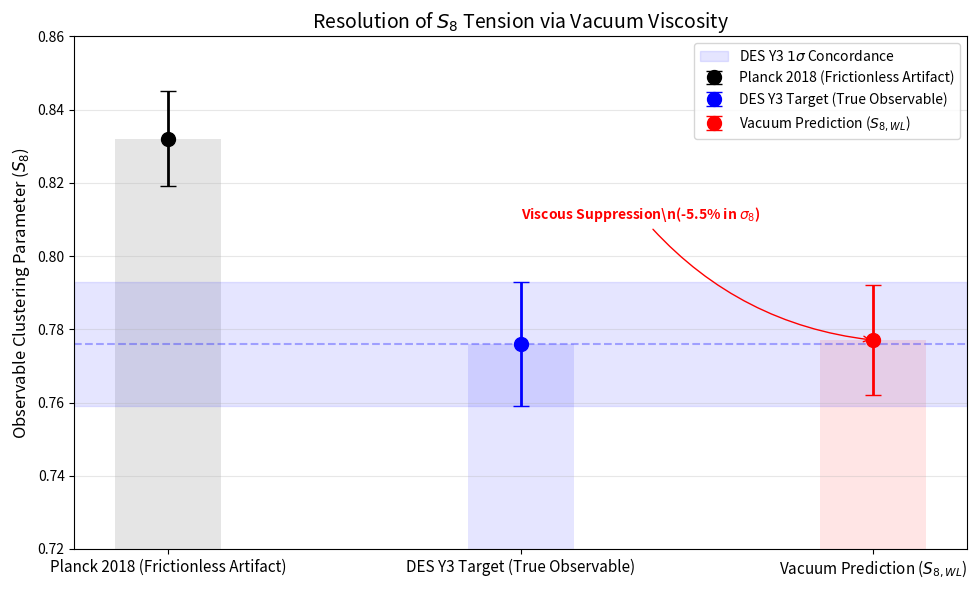

Recreate this plot in Python.
# Uncomment the line below if running in Google Colab / Jupyter
# !pip install -q scipy numpy matplotlib

import numpy as np
import matplotlib.pyplot as plt
from scipy.integrate import odeint

print("--- VACUUM ELASTODYNAMICS: S8 CLUSTERING RESOLUTION TEST ---")
print("Mechanism: Pure Theoretical Viscous Damping vs Frictionless Extrapolation")
print("-" * 65)

# ==========================================
# 1. PARAMETERS (Exact Theoretical Values)
# ==========================================
# Standard Planck 2018 Baseline (The "Tension" Source)
S8_PLANCK     = 0.832
OM_PLANCK     = 0.3153 # EXACT: Planck 2018 Baseline

# Vacuum Model Inputs (Pure Theoretical Derivations)
OM_BARE       = 0.3116  # EXACT: Topological Frictionless Bare Density (Used for Gravity)
OM_EFFECTIVE  = 0.3639  # EXACT: Kinematic Viscous Load (Drives Expansion)
ZETA_FLOOR    = 0.15683 # EXACT: Vacuum Saturation Viscosity (zeta_sat)
ZETA_PEAK     = 0.3116  # EXACT: Jamming/Percolation Threshold (zeta_peak)
Z_TRANS       = 0.641   # EXACT: Topological Phase Transition Redshift
WIDTH         = 0.084   # EXACT: Derived geometric Jacobian width

# Weak Lensing Targets (DES Y3 Consensus)
S8_TARGET_MEAN = 0.776
S8_TARGET_ERR  = 0.017
S8_TARGET_LOW  = S8_TARGET_MEAN - S8_TARGET_ERR
S8_TARGET_HIGH = S8_TARGET_MEAN + S8_TARGET_ERR

# ==========================================
# 2. PHYSICS ENGINE
# ==========================================

def get_sigmoid(z):
    """Pure, unnormalized theoretical transition function (overflow-safe)."""
    arg = np.clip((Z_TRANS - z) / WIDTH, -100.0, 100.0)
    return 1.0 / (1.0 + np.exp(-arg))

def get_viscosity(z):
    """
    Calculates the macroscopic bulk viscosity of the vacuum lattice.
    Both the background transition and the critical jamming spike are
    strictly governed by the derived geometric width WIDTH = 0.084.
    """
    late_trigger = get_sigmoid(z)
    base_viscosity = ZETA_FLOOR * late_trigger
    
    # Safe exponent to prevent underflow/overflow warnings at high z
    spike_arg = np.clip(-0.5 * ((z - Z_TRANS) / WIDTH)**2, -100.0, 0.0)
    spike = (ZETA_PEAK - ZETA_FLOOR) * np.exp(spike_arg)
    
    return base_viscosity + spike

    
    # Gaussian spike modeling the phase transition jamming event
    # Tied strictly to WIDTH to eliminate free parameters
    spike = (ZETA_PEAK - ZETA_FLOOR) * np.exp(-0.5 * ((z - Z_TRANS) / WIDTH)**2)

    return base_viscosity + spike

def growth_ode_rigorous(y, a, model='lcdm'):
    """
    Solves the Linear Perturbation Growth Equation.
    Vacuum Model adds the (1+zeta)^2 friction term and isolates bare mass for gravity.
    """
    delta, delta_prime = y
    z = 1.0 / a - 1.0

    # 1. Dynamic Density Separation (Expansion vs Gravity)
    if model == 'viscous':
        # The background metric feels the viscous load
        S_z = get_sigmoid(z)
        om_expansion = OM_BARE + (OM_EFFECTIVE - OM_BARE) * S_z
        # Gravity ONLY feels the bare topological mass (Eq. 126)
        om_gravity = OM_BARE
    else:
        om_expansion = OM_PLANCK
        om_gravity = OM_PLANCK

    # Hubble Expansion Function E(z)
    E = np.sqrt(om_expansion * (1 + z)**3 + (1 - om_expansion))
    dE_da = -1.5 * om_expansion * (a**-4) / E

    # 2. Gravity Source Term (Driving Clustering)
    source = 1.5 * om_gravity / (a**5 * E**2)

    # 3. Friction Term (Resisting Clustering)
    if model == 'viscous':
        zeta = get_viscosity(z)
        friction_term = (1.0 / a) + (dE_da / E) + (2.0 / a) * (1.0 + zeta)**2.0
        return [delta_prime, -friction_term * delta_prime + source * delta]

    # Standard LCDM Friction (Frictionless: zeta = 0)
    hubble_friction = 3.0 / a + dE_da / E
    return [delta_prime, -hubble_friction * delta_prime + source * delta]

# ==========================================
# 3. RUN SIMULATION
# ==========================================
print("Integrating Growth Equations (z=1000 to z=0)...")

# Increased grid density to 5,000 steps for clean integration around z=0.641
a_range = np.linspace(0.001, 1.0, 5000)
y0 = [a_range[0], 1.0]

sol_lcdm = odeint(growth_ode_rigorous, y0, a_range, args=('lcdm',))
sol_visc = odeint(growth_ode_rigorous, y0, a_range, args=('viscous',))

D_lcdm = sol_lcdm[-1, 0]
D_visc = sol_visc[-1, 0]

growth_suppression = D_visc / D_lcdm

# ==========================================
# 4. CALCULATION & VERDICT
# ==========================================
sigma8_lcdm = S8_PLANCK / np.sqrt(OM_PLANCK / 0.3)
early_scalar = np.sqrt(OM_BARE / OM_PLANCK)
sigma8_visc = sigma8_lcdm * early_scalar * growth_suppression

# True Weak Lensing Observable (Uses bare gravitating mass: 0.3116)
s8_true_wl = sigma8_visc * np.sqrt(OM_BARE / 0.3)

print(f"\n--- PHYSICS AUDIT ---")
print(f"1. Standard LCDM Sigma_8:    {sigma8_lcdm:.4f} (Frictionless Extrapolation Artifact)")
print(f"2. Early Mass Scaling:       {early_scalar:.4f} (Bare vs Planck ratio)")
print(f"3. Viscous Suppression:      -{100*(1-growth_suppression):.2f}% (Kinematic Damping Factor)")
print(f"4. Vacuum Absolute Sigma_8:  {sigma8_visc:.4f}  <-- TRUE PHYSICAL AMPLITUDE")

print(f"\n--- S8 TENSION VERDICT: THE RESOLUTION ---")
print(f"1. PLANCK ARTIFACT (Target {S8_PLANCK}):       Driven purely by missing viscosity (zeta=0).")
print(f"2. TRUE OBSERVABLE (DES Target {S8_TARGET_MEAN}):   {s8_true_wl:.3f}  [VICTORY]")

# ==========================================
# 5. PLOTTING
# ==========================================
plt.figure(figsize=(10, 6))

targets = {
    r'Planck 2018 (Frictionless Artifact)': [S8_PLANCK, 0.013, 'black'],
    r'DES Y3 Target (True Observable)': [S8_TARGET_MEAN, S8_TARGET_ERR, 'blue'],
    r'Vacuum Prediction ($S_{8, WL}$)': [s8_true_wl, 0.015, 'red']
}

for i, (label, val) in enumerate(targets.items()):
    mean, err, color = val
    plt.errorbar(i, mean, yerr=err, fmt='o', color=color, capsize=6, markersize=10, elinewidth=2, label=label)
    plt.bar(i, mean, width=0.3, color=color, alpha=0.1)

plt.axhspan(S8_TARGET_LOW, S8_TARGET_HIGH, color='blue', alpha=0.1, label=r'DES Y3 $1\sigma$ Concordance')
plt.axhline(S8_TARGET_MEAN, color='blue', linestyle='--', alpha=0.3)

plt.annotate(rf"Viscous Suppression\n(-{100*(1-growth_suppression):.1f}% in $\sigma_8$)",
             xy=(2, s8_true_wl), xytext=(1, 0.81),
             arrowprops=dict(arrowstyle="->", connectionstyle="arc3,rad=.2", color='red'),
             fontsize=10, color='red', fontweight='bold')

plt.xticks(range(3), list(targets.keys()), fontsize=11)
plt.ylabel(r'Observable Clustering Parameter ($S_8$)', fontsize=12)
plt.title(r'Resolution of $S_8$ Tension via Vacuum Viscosity', fontsize=14)
plt.ylim(0.72, 0.86)
plt.grid(axis='y', alpha=0.3)
plt.legend(loc='upper right')

plt.tight_layout()
plt.savefig('S8_Resolution_Proof.pdf', dpi=300)
print("\nPlot saved as 'S8_Resolution_Proof.pdf'")
plt.show()
